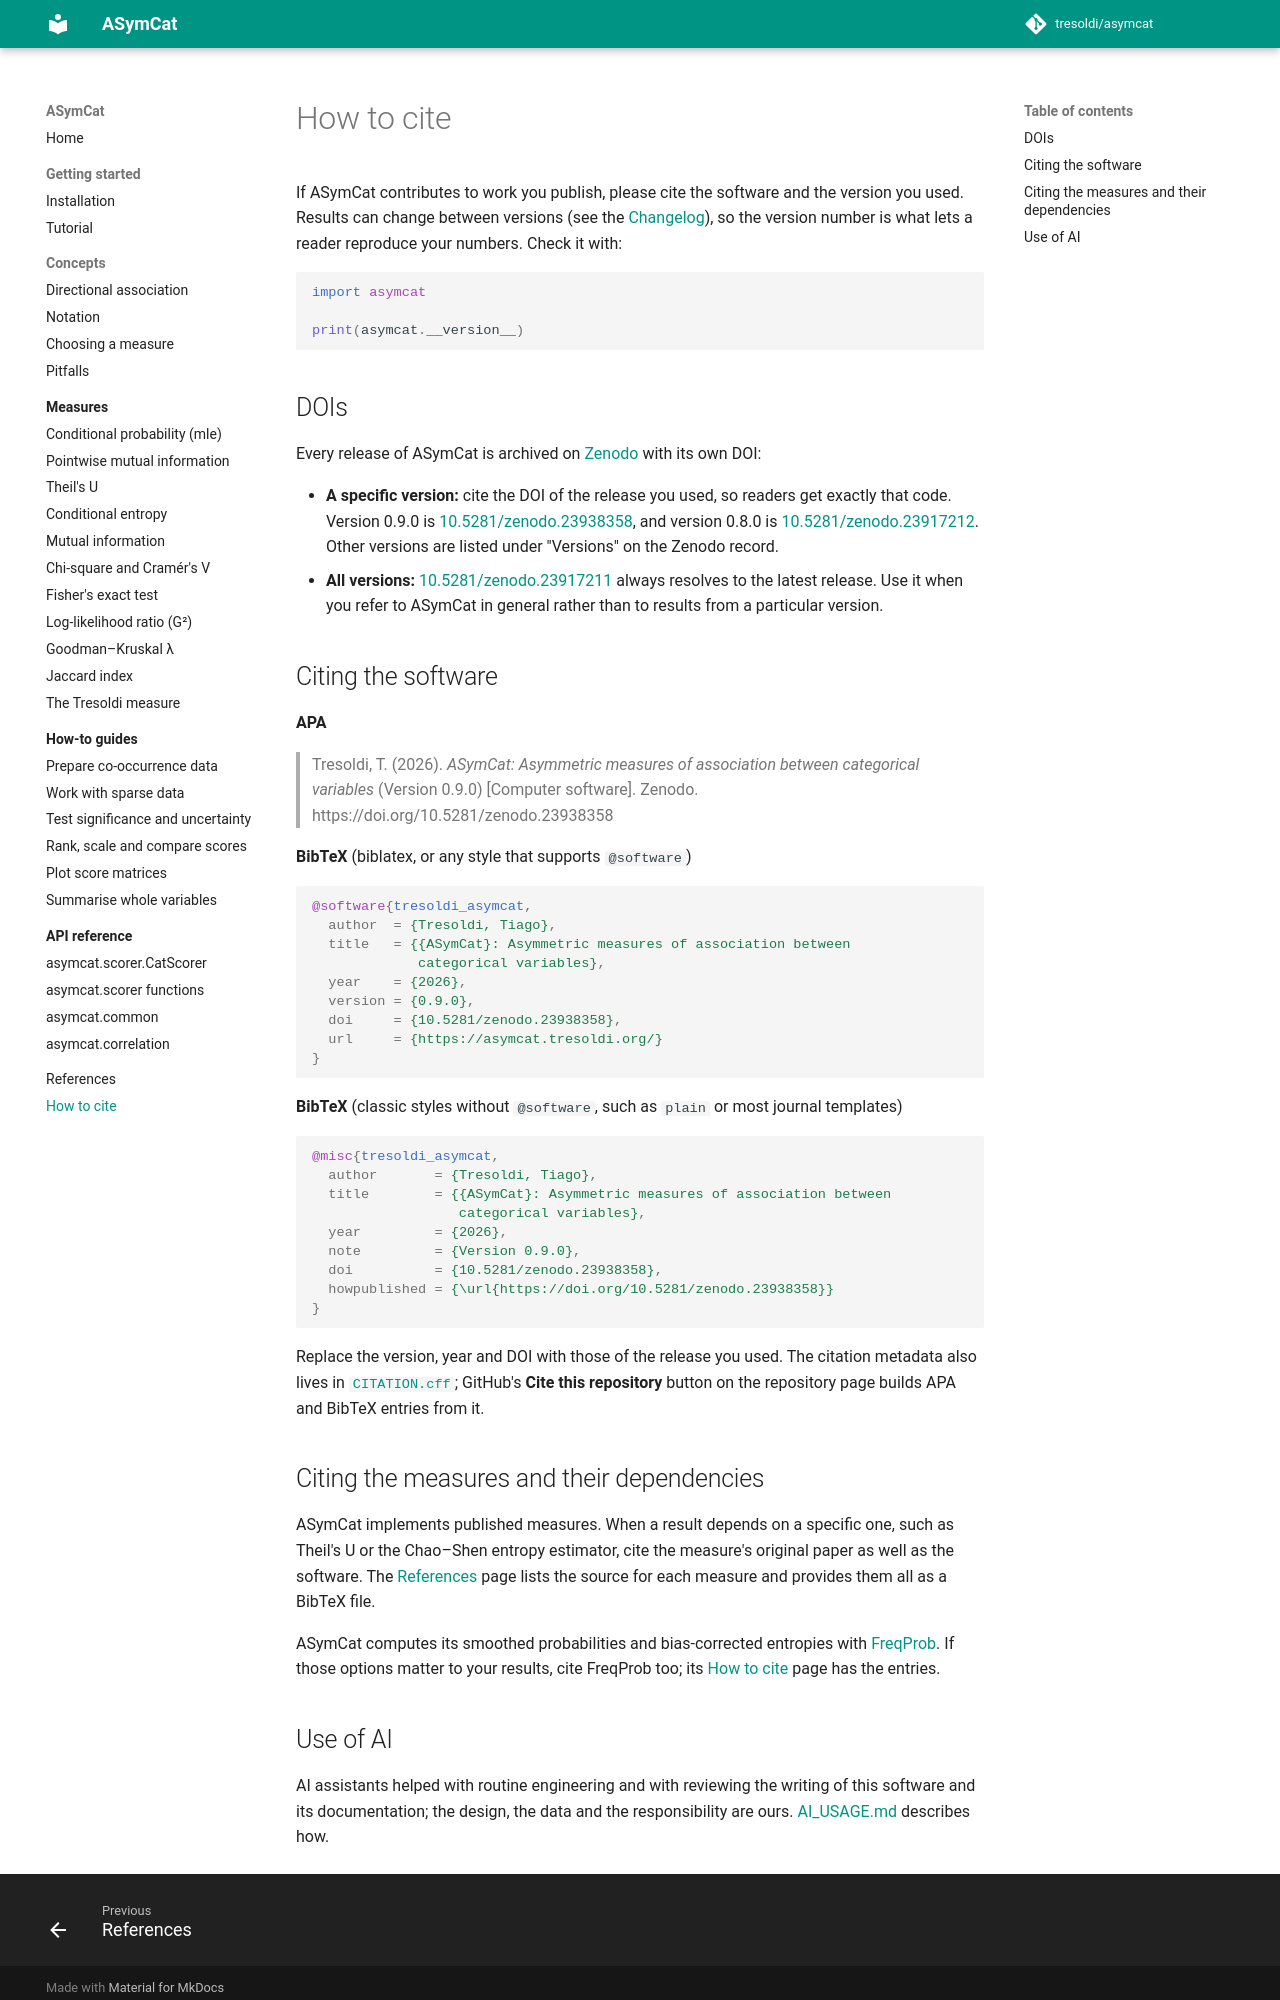

repository: tresoldi/asymcat · page: dev/citing/index.html · generator: mkdocs

# How to cite

If ASymCat contributes to work you publish, please cite the software and the
version you used. Results can change between versions (see the
[Changelog](https://github.com/tresoldi/asymcat/blob/master/CHANGELOG.md)), so
the version number is what lets a reader reproduce your numbers. Check it with:

```python
import asymcat

print(asymcat.__version__)
```

## DOIs

Every release of ASymCat is archived on [Zenodo](https://doi.org/10.5281/zenodo.23917211) with its
own DOI:

- **A specific version:** cite the DOI of the release you used, so readers get
  exactly that code. Version 0.9.0 is
  [10.5281/zenodo.23938358](https://doi.org/10.5281/zenodo.23938358), and version 0.8.0 is
  [10.5281/zenodo.23917212](https://doi.org/10.5281/zenodo.23917212). Other versions are listed under "Versions" on the
  Zenodo record.
- **All versions:** [10.5281/zenodo.23917211](https://doi.org/10.5281/zenodo.23917211) always resolves to the latest
  release. Use it when you refer to ASymCat in general rather than to results
  from a particular version.

## Citing the software

**APA**

> Tresoldi, T. (2026). *ASymCat: Asymmetric measures of association between
> categorical variables* (Version 0.9.0) [Computer software]. Zenodo.
> https://doi.org/10.5281/zenodo.23938358

**BibTeX** (biblatex, or any style that supports `@software`)

```bibtex
@software{tresoldi_asymcat,
  author  = {Tresoldi, Tiago},
  title   = {{ASymCat}: Asymmetric measures of association between
             categorical variables},
  year    = {2026},
  version = {0.9.0},
  doi     = {10.5281/zenodo.23938358},
  url     = {https://asymcat.tresoldi.org/}
}
```

**BibTeX** (classic styles without `@software`, such as `plain` or most journal
templates)

```bibtex
@misc{tresoldi_asymcat,
  author       = {Tresoldi, Tiago},
  title        = {{ASymCat}: Asymmetric measures of association between
                  categorical variables},
  year         = {2026},
  note         = {Version 0.9.0},
  doi          = {10.5281/zenodo.23938358},
  howpublished = {\url{https://doi.org/10.5281/zenodo.23938358}}
}
```

Replace the version, year and DOI with those of the release you used. The citation
metadata also lives in
[`CITATION.cff`](https://github.com/tresoldi/asymcat/blob/master/CITATION.cff);
GitHub's **Cite this repository** button on the repository page builds APA and
BibTeX entries from it.

## Citing the measures and their dependencies

ASymCat implements published measures. When a result depends on a specific one,
such as Theil's U or the Chao–Shen entropy estimator, cite the measure's
original paper as well as the software. The [References](references.md) page
lists the source for each measure and provides them all as a BibTeX file.

ASymCat computes its smoothed probabilities and bias-corrected entropies with
[FreqProb](https://freqprob.tresoldi.org/). If those options matter to your
results, cite FreqProb too; its
[How to cite](https://freqprob.tresoldi.org/citing/) page has the entries.
